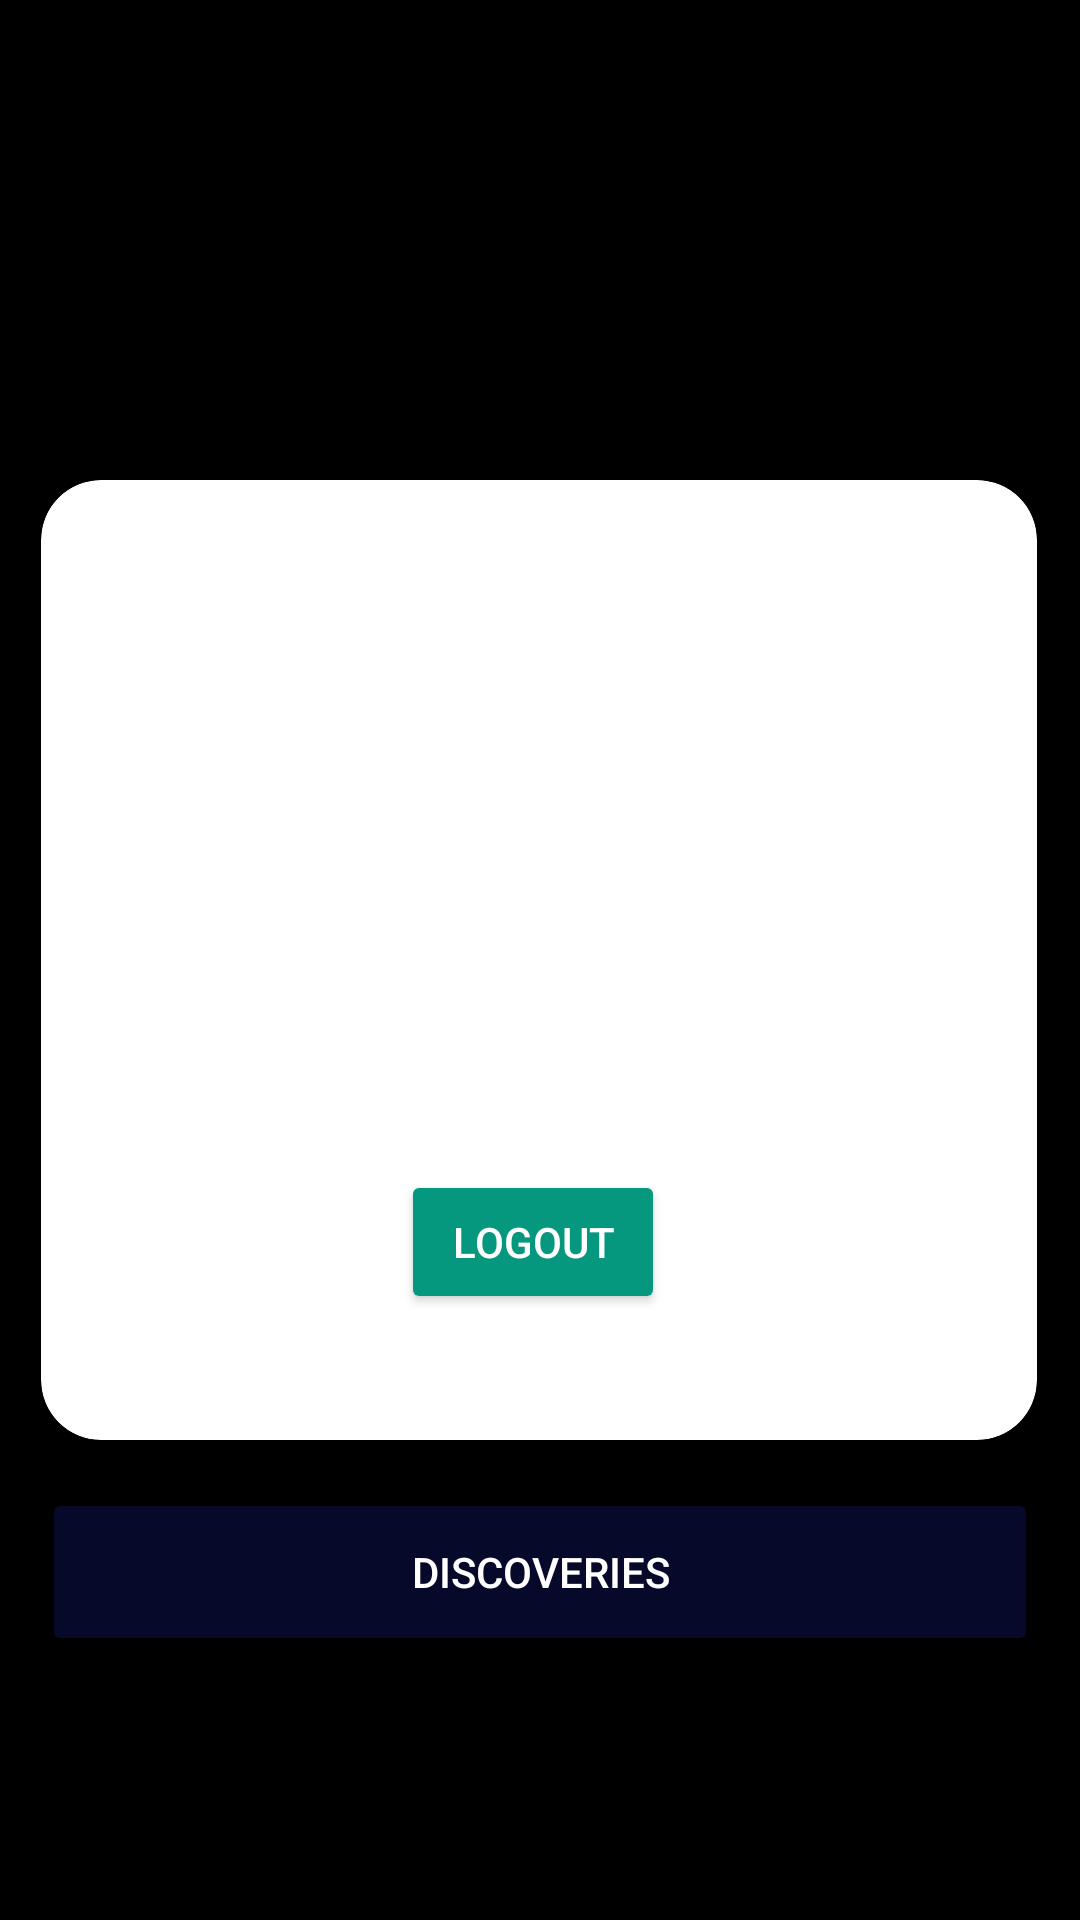

Android layout source for this screen:
<!-- AndroidManifest.xml: application theme Theme.MunchBox -->
<!-- res/layout/fragment_profile.xml -->
<?xml version="1.0" encoding="utf-8"?>
<androidx.constraintlayout.widget.ConstraintLayout xmlns:android="http://schemas.android.com/apk/res/android"
    xmlns:app="http://schemas.android.com/apk/res-auto"
    xmlns:tools="http://schemas.android.com/tools"
    android:layout_width="match_parent"
    android:layout_height="match_parent"
    tools:context=".ProfileFragment"
    android:background="@color/black">

    <ImageView
        android:id="@+id/imageView2"
        android:layout_width="fill_parent"
        android:layout_height="fill_parent"
        android:layout_centerInParent="true"
        android:adjustViewBounds="true"
        android:alpha="0.6"
        android:scaleType="centerCrop"
        app:layout_constraintBottom_toBottomOf="parent"
        app:layout_constraintEnd_toEndOf="parent"
        app:layout_constraintStart_toStartOf="parent"
        app:layout_constraintTop_toTopOf="parent"
        app:srcCompat="@drawable/backdrop" />


    
    
    
    
    
    
    
    
    
    

    <androidx.cardview.widget.CardView
        android:id="@+id/view2"
        android:layout_width="332dp"
        android:layout_height="320dp"
        android:backgroundTint="@color/white"
        app:cardCornerRadius="20dp"
        app:layout_constraintBottom_toBottomOf="parent"
        app:layout_constraintEnd_toEndOf="parent"
        app:layout_constraintHorizontal_bias="0.493"
        app:layout_constraintStart_toStartOf="parent"
        app:layout_constraintTop_toTopOf="parent">

        <ImageView
            android:id="@+id/imageView"
            android:layout_width="150dp"
            android:layout_height="150dp"
            android:layout_marginStart="90dp"
            android:layout_marginTop="40dp"
            android:layout_marginEnd="120dp"
            android:src="@drawable/outline_person_24" />

        <TextView
            android:id="@+id/NameView"
            android:layout_width="match_parent"
            android:layout_height="wrap_content"
            android:layout_marginTop="195dp"
            android:textSize="20sp"
            android:textAlignment="center"
            android:textColor="@color/black"
            tools:text='some@email.test' />


        <Button
            android:id="@+id/logoutButton"
            android:layout_width="wrap_content"
            android:layout_height="wrap_content"
            android:layout_marginStart="120dp"
            android:layout_marginTop="230dp"
            android:backgroundTint="#06977F"
            android:text="Logout"
            android:textColor="@color/white"
            app:cornerRadius="16dp" />

    </androidx.cardview.widget.CardView>

    <Button
        android:id="@+id/discoveriesButton"
        android:layout_width="332dp"
        android:layout_height="56dp"
        android:layout_marginTop="16dp"
        android:backgroundTint="#060929"
        android:text="Discoveries"
        android:textColor="@color/white"
        app:cornerRadius="20dp"
        app:layout_constraintEnd_toEndOf="parent"
        app:layout_constraintStart_toStartOf="parent"
        app:layout_constraintTop_toBottomOf="@+id/view2" />


</androidx.constraintlayout.widget.ConstraintLayout>
<!-- resources referenced by this layout -->
<resources>
  <color name="black">#FF000000</color>
  <color name="white">#FFFFFFFF</color>
  <style name="Theme.MunchBox" parent="Theme.MaterialComponents.DayNight.NoActionBar">
          
          <item name="colorPrimary">@color/purple_500</item>
          <item name="colorPrimaryVariant">@color/purple_700</item>
          <item name="colorOnPrimary">@color/white</item>
          
          <item name="colorSecondary">@color/teal_200</item>
          <item name="colorSecondaryVariant">@color/teal_700</item>
          <item name="colorOnSecondary">@color/black</item>
          
          <item name="android:statusBarColor">?attr/colorPrimaryVariant</item>
          
      </style>
  <color name="purple_500">#06977F</color>
  <color name="purple_700">#0D7B64</color>
  <color name="teal_200">#D6F0E6</color>
  <color name="teal_700">#4B635B</color>
</resources>
